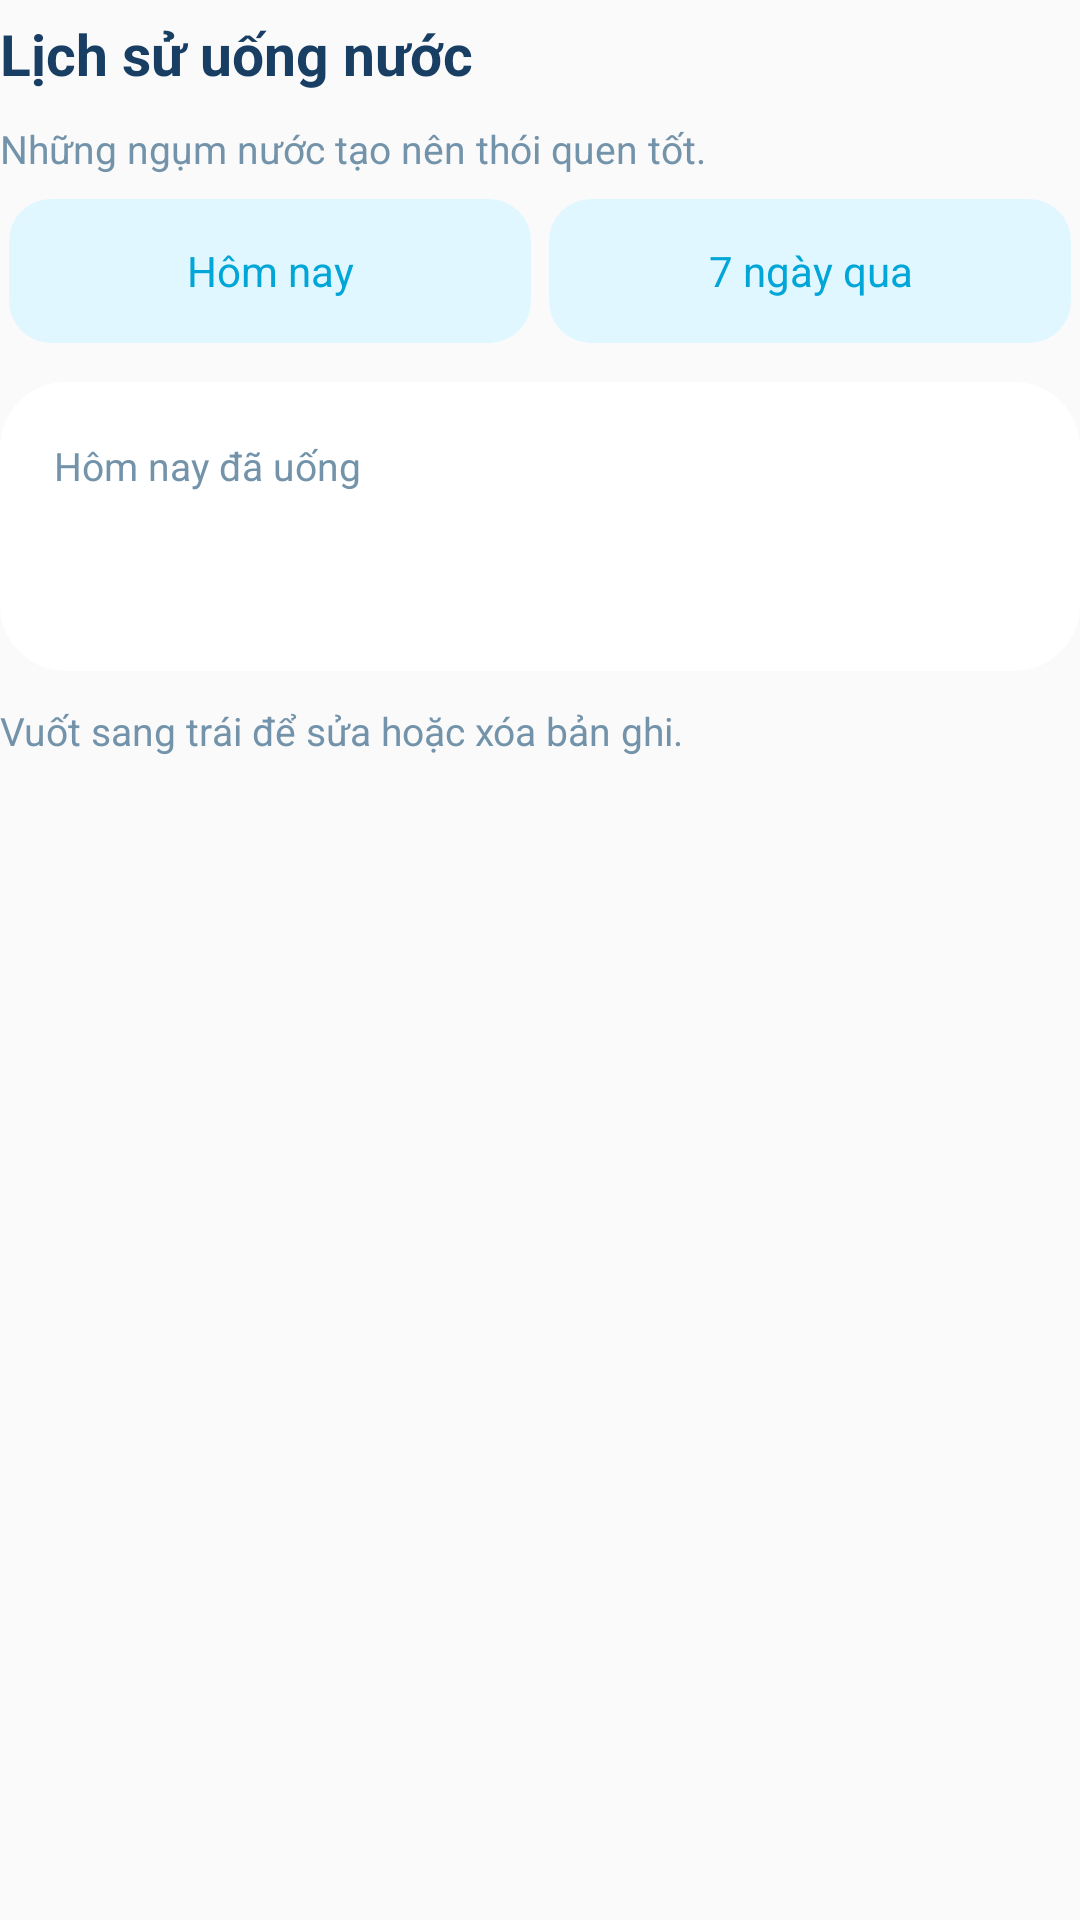

Android layout source for this screen:
<!-- AndroidManifest.xml: application theme Theme.Aqua -->
<!-- res/layout/screen_history.xml -->
<?xml version="1.0" encoding="utf-8"?>
<LinearLayout xmlns:android="http://schemas.android.com/apk/res/android" android:layout_width="match_parent" android:layout_height="wrap_content" android:orientation="vertical">
  <TextView style="@style/Aqua.Title" android:text="Lịch sử uống nước" />
  <TextView style="@style/Aqua.Caption" android:text="Những ngụm nước tạo nên thói quen tốt." />
  <LinearLayout android:layout_width="match_parent" android:layout_height="wrap_content" android:orientation="horizontal">
    <TextView android:id="@+id/filter_today" style="@style/Aqua.Choice" android:text="Hôm nay" />
    <TextView android:id="@+id/filter_week" style="@style/Aqua.Choice" android:text="7 ngày qua" />
  </LinearLayout>
  <LinearLayout android:id="@+id/history_summary" style="@style/Aqua.Card" android:orientation="vertical">
    <TextView style="@style/Aqua.Caption" android:text="Hôm nay đã uống" />
    <TextView android:id="@+id/history_total" style="@style/Aqua.Metric" android:text="" />
  </LinearLayout>
  <TextView android:id="@+id/history_hint" style="@style/Aqua.Caption" android:text="Vuốt sang trái để sửa hoặc xóa bản ghi." />
  <LinearLayout android:id="@+id/log_list" android:layout_width="match_parent" android:layout_height="wrap_content" android:orientation="vertical" />
</LinearLayout>
<!-- resources referenced by this layout -->
<resources>
  <style name="Aqua.Caption" parent="Aqua.Text">
      <item name="android:fontFamily">sans-serif</item>
      <item name="android:textSize">13sp</item>
      <item name="android:textColor">?android:attr/textColorSecondary</item>
    </style>
  <style name="Aqua.Card" parent="">
      <item name="android:layout_width">match_parent</item>
      <item name="android:layout_height">wrap_content</item>
      <item name="android:paddingLeft">18dp</item>
      <item name="android:paddingRight">18dp</item>
      <item name="android:paddingTop">14dp</item>
      <item name="android:paddingBottom">14dp</item>
      <item name="android:layout_marginTop">10dp</item>
      <item name="android:layout_marginBottom">6dp</item>
      <item name="android:background">@drawable/bg_card</item>
    </style>
  <style name="Aqua.Choice" parent="Aqua.Button">
      <item name="android:fontFamily">sans-serif</item>
      <item name="android:layout_width">0dp</item>
      <item name="android:layout_weight">1</item>
      <item name="android:layout_margin">3dp</item>
    </style>
  <style name="Aqua.Metric" parent="Aqua.Text">
      <item name="android:fontFamily">sans-serif</item>
      <item name="android:textSize">23sp</item>
      <item name="android:textColor">@color/aqua_blue</item>
    </style>
  <style name="Aqua.Title" parent="Aqua.Text">
      <item name="android:fontFamily">sans-serif</item>
      <item name="android:textSize">19sp</item>
      <item name="android:textStyle">bold</item>
    </style>
  <style name="Theme.Aqua" parent="android:style/Theme.Material.Light.NoActionBar">
      <item name="android:fontFamily">sans-serif</item>
      <item name="android:colorAccent">@color/aqua_blue</item>
      <item name="android:textColorPrimary">@color/aqua_ink</item>
      <item name="android:textColorSecondary">@color/aqua_muted</item>
      <item name="aquaBackground">@color/aqua_background</item>
      <item name="aquaSurface">@color/aqua_surface</item>
      <item name="aquaButton">@color/aqua_button</item>
      <item name="android:windowLightStatusBar">true</item>
    </style>
  <style name="Aqua.Text" parent="">
      <item name="android:fontFamily">sans-serif</item>
      <item name="android:layout_width">match_parent</item>
      <item name="android:layout_height">wrap_content</item>
      <item name="android:textSize">14sp</item>
      <item name="android:textColor">?android:attr/textColorPrimary</item>
      <item name="android:paddingTop">5dp</item>
      <item name="android:paddingBottom">5dp</item>
    </style>
  <!-- drawable bg_card (drawable) -->
  <?xml version="1.0" encoding="utf-8"?>
  <shape xmlns:android="http://schemas.android.com/apk/res/android">
    <solid android:color="?attr/aquaSurface" />
    <corners android:radius="22dp" />
  </shape>
  <style name="Aqua.Button" parent="Aqua.Text">
      <item name="android:fontFamily">sans-serif</item>
      <item name="android:gravity">center</item>
      <item name="android:textColor">@color/aqua_blue</item>
      <item name="android:padding">12dp</item>
      <item name="android:minHeight">48dp</item>
      <item name="android:background">@drawable/bg_button</item>
      <item name="android:clickable">true</item>
      <item name="android:focusable">true</item>
    </style>
  <color name="aqua_blue">#00A6D7</color>
  <color name="aqua_ink">#183E64</color>
  <color name="aqua_muted">#7393AA</color>
  <color name="aqua_background">#EFFAFF</color>
  <color name="aqua_surface">#FFFFFF</color>
  <color name="aqua_button">#E1F7FF</color>
  <!-- drawable bg_button (drawable) -->
  <?xml version="1.0" encoding="utf-8"?>
  <ripple xmlns:android="http://schemas.android.com/apk/res/android" android:color="#3300A6D7">
    <item>
      <shape>
        <solid android:color="?attr/aquaButton" />
        <corners android:radius="14dp" />
      </shape>
    </item>
  </ripple>
</resources>
